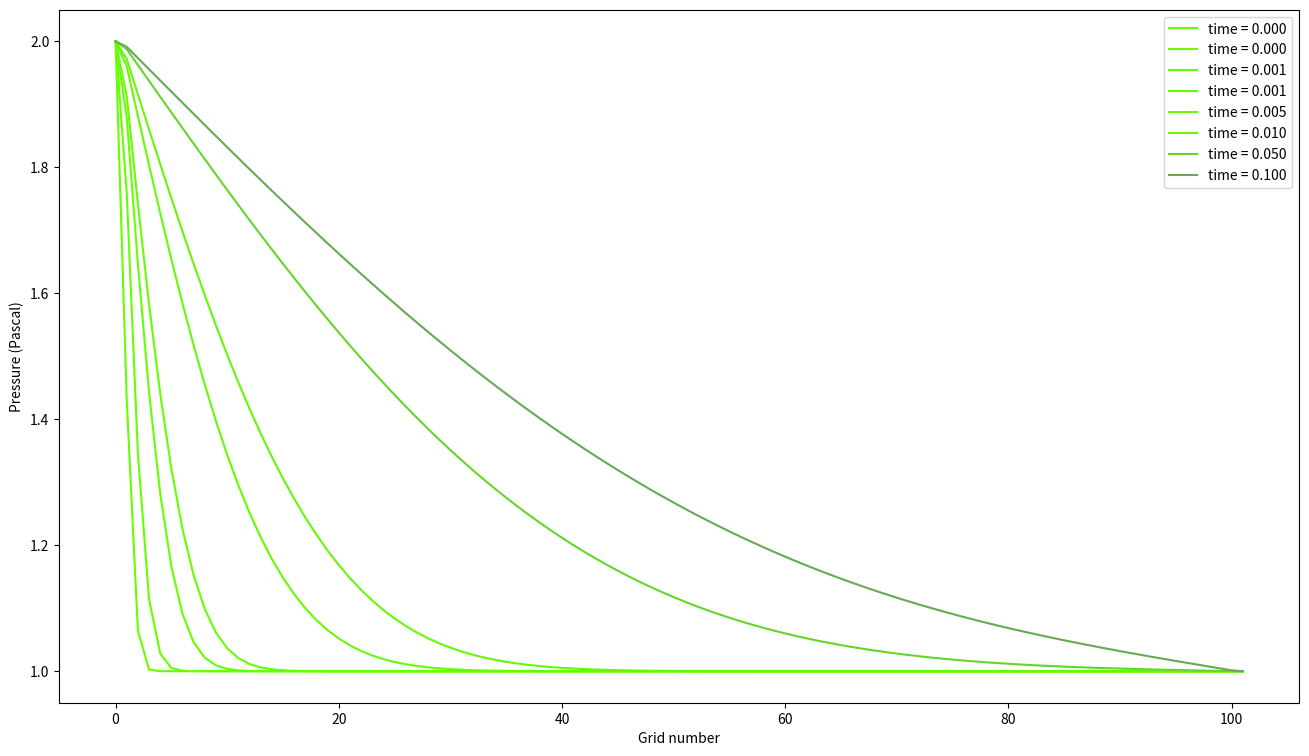

Python code for this plot:
# -*- coding: utf-8 -*-
"""
Created on Tue Nov 19 16:43:35 2019

@author: iha

Disclaimer: This code is extracted from lecture notes by Carl Fredrik Berg
"""

import numpy as np
import matplotlib.pyplot as plt

def explicitTimeStep(afPressure,fAlpha,fLeftPressure, fRightPressure):
    afPressureNextTimestep=afPressure[:] 
    afPressureNextTimestep[0]=afPressure[0]+(4.0/3.0)*fAlpha*(afPressure[1]-3.0*afPressure[0]+2.0*fLeftPressure) 
    afPressureNextTimestep[-1]=afPressure[-1]+(4.0/3.0)*fAlpha*(2.0* fRightPressure-3.0*afPressure[-1]+afPressure[-2]) 
    afPressureNextTimestep[1:-1]=afPressure[1:-1]+fAlpha*(afPressure[2:]-2.0*afPressure[1:-1]+afPressure[:-2]) 
    return afPressureNextTimestep

#Initialization of parameters 
iNumberCells=100 #number of grid cells 
fDeltat=1.0E-5 #time step 
fEta=1.0 
fModelLength=1.0 #meters 
fInitialPressure=1.0 #pascal 
fLeftPressure=2.0 #pascal 
fRightPressure=1.0 #pascal

fDeltax=fModelLength/iNumberCells 

fAlpha=fEta*fDeltat/fDeltax**2 


#Main Loop
fTime=0.0
iNumberLoops=30000 
fMaxtime=fDeltat*iNumberLoops 

afPressure = fInitialPressure*np.ones(iNumberCells)

plt.figure(figsize=(16,9))
plt.xlabel('Grid number')
plt.ylabel('Pressure (Pascal)')

i = 0
while(fTime<fMaxtime): 

    fTime+=fDeltat
    afPressure=explicitTimeStep(afPressure,fAlpha,fLeftPressure,fRightPressure)
    
    if i in [1,10,50,100,500,1000,5000,10000]:
        pressure = []
        pressure.append(fLeftPressure)
        pressure.extend(afPressure)
        pressure.append(fRightPressure)
        
    
        plt.plot(pressure, color=(0.4,1-i/iNumberLoops, i/iNumberLoops), label='time = %.3f' %fTime)
        
    
    i += 1

plt.legend(loc='upper right')
plt.show()
plt.close()
